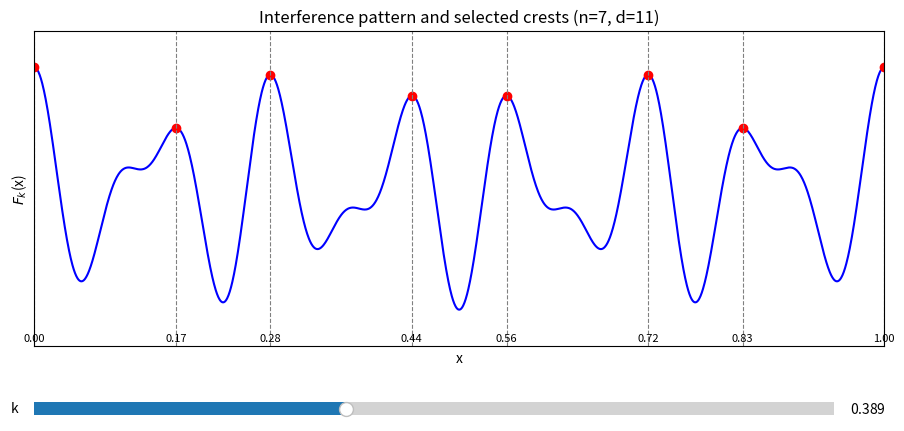

Generate this figure with matplotlib:
import numpy as np
import matplotlib.pyplot as plt
from matplotlib.widgets import Slider
from scipy.signal import argrelextrema

# -----------------
# paramètres fixes
# -----------------
n = 7
d = 11




# grille en x
x = np.linspace(0, 1, 2000)

def compute_Fk_and_peaks(k):
    # F_k(x)
    y = k * np.cos(2 * np.pi * d * x) + (1-k)* np.cos(2 * np.pi * n * x)

    # indices des maxima locaux stricts
    max_idx_all = argrelextrema(y, np.greater)[0]

    # valeurs aux maxima
    y_at_max = y[max_idx_all]

    # on prend les (n-1) plus hauts maxima internes
    # (on rajoutera ensuite 0 et 1 manuellement)
    if len(max_idx_all) >= (n - 1):
        top_idx_sorted = np.argsort(y_at_max)[-(n - 1):]  # indices triés par hauteur
        chosen_idx = max_idx_all[top_idx_sorted]
    else:
        # fallback si jamais il y a trop peu de maxima détectés
        chosen_idx = max_idx_all

    # on les trie en x croissant
    chosen_idx = np.array(sorted(chosen_idx))

    # coordonnées des pics internes
    peak_x_internal = x[chosen_idx]
    peak_y_internal = y[chosen_idx]

    # on ajoute la crête en 0 et 1 "à la main"
    # F_k(0) = k + 1
    # F_k(1) = k + 1 (même phase que 0)
    peak_x_full = np.concatenate(([0.0], peak_x_internal, [1.0]))
    peak_y_full = np.concatenate(([1.0], peak_y_internal, [1.0]))

    return y, peak_x_full, peak_y_full


# -----------------
# figure + axes
# -----------------

plt.close('all')
fig, ax = plt.subplots(figsize=(10, 5))

# espace en bas pour le slider
plt.subplots_adjust(left=0.1, right=0.95, bottom=0.25)

# valeur initiale de k
k0 = n/(n+d)

# calcul initial
y0, peak_x0, peak_y0 = compute_Fk_and_peaks(k0)

# courbe principale
(line_F,) = ax.plot(x, y0, color='blue', label='F_k(x)')

# points rouges (crêtes)
(scatter_peaks,) = ax.plot(peak_x0, peak_y0, 'ro')

# lignes verticales pour les crêtes
vlines = []
vtexts = []

ymin, ymax = np.min(y0), np.max(y0)

for px in peak_x0:
    vline = ax.axvline(x=px, color='gray', linestyle='--', linewidth=0.8)
    vlines.append(vline)
    txt = ax.text(
        px,
        ymin - 0.1 * (ymax - ymin),
        f'{px:.2f}',
        ha='center',
        va='top',
        fontsize=8,
    )
    vtexts.append(txt)

# habillage du graphe
ax.set_xlabel('x')
ax.set_ylabel('$F_k$(x)')
ax.set_xticks([])   # pas de graduation en x
ax.set_yticks([])   # pas de graduation en y
ax.set_title(fr'Interference pattern and selected crests (n={n}, d={d})')
ax.set_xlim(0, 1)

# on fige les limites verticales pour éviter que ça bouge quand k bouge
margin = 0.15 * (ymax - ymin)
ax.set_ylim(ymin - margin, ymax + margin)

# -----------------
# slider pour k
# -----------------

ax_k = plt.axes([0.1, 0.1, 0.8, 0.05])  # [left, bottom, width, height]
slider_k = Slider(
    ax=ax_k,
    label='k',
    valmin=0.0,
    valmax=0.999,
    valinit=k0,
    valstep=0.001,
)


# -----------------
# fonction de mise à jour
# -----------------

def update(val):
    k_val = slider_k.val

    # recalculer courbe et crêtes
    y_new, peak_x_new, peak_y_new = compute_Fk_and_peaks(k_val)

    # mettre à jour la courbe
    line_F.set_ydata(y_new)

    # mettre à jour les points rouges
    scatter_peaks.set_xdata(peak_x_new)
    scatter_peaks.set_ydata(peak_y_new)

    # mettre à jour lignes verticales
    # d'abord enlever les anciennes lignes / textes de l'axe
    for vl in vlines:
        vl.remove()
    vlines.clear()
    for txt in vtexts:
        txt.remove()
    vtexts.clear()

    # nouvelles bornes min/max pour replacer les textes lisiblement
    ymin_new, ymax_new = np.min(y_new), np.max(y_new)
    # on ne touche pas à ax.set_ylim pour garder une hauteur stable visuellement

    for px in peak_x_new:
        vline = ax.axvline(x=px, color='gray', linestyle='--', linewidth=0.8)
        vlines.append(vline)
        txt = ax.text(
            px,
            ymin_new - 0.1 * (ymax_new - ymin_new),
            f'{px:.2f}',
            ha='center',
            va='top',
            fontsize=8,
        )
        vtexts.append(txt)

    fig.canvas.draw_idle()  # rafraîchir l'affichage


# connecter le slider à la fonction update
slider_k.on_changed(update)

plt.show()
